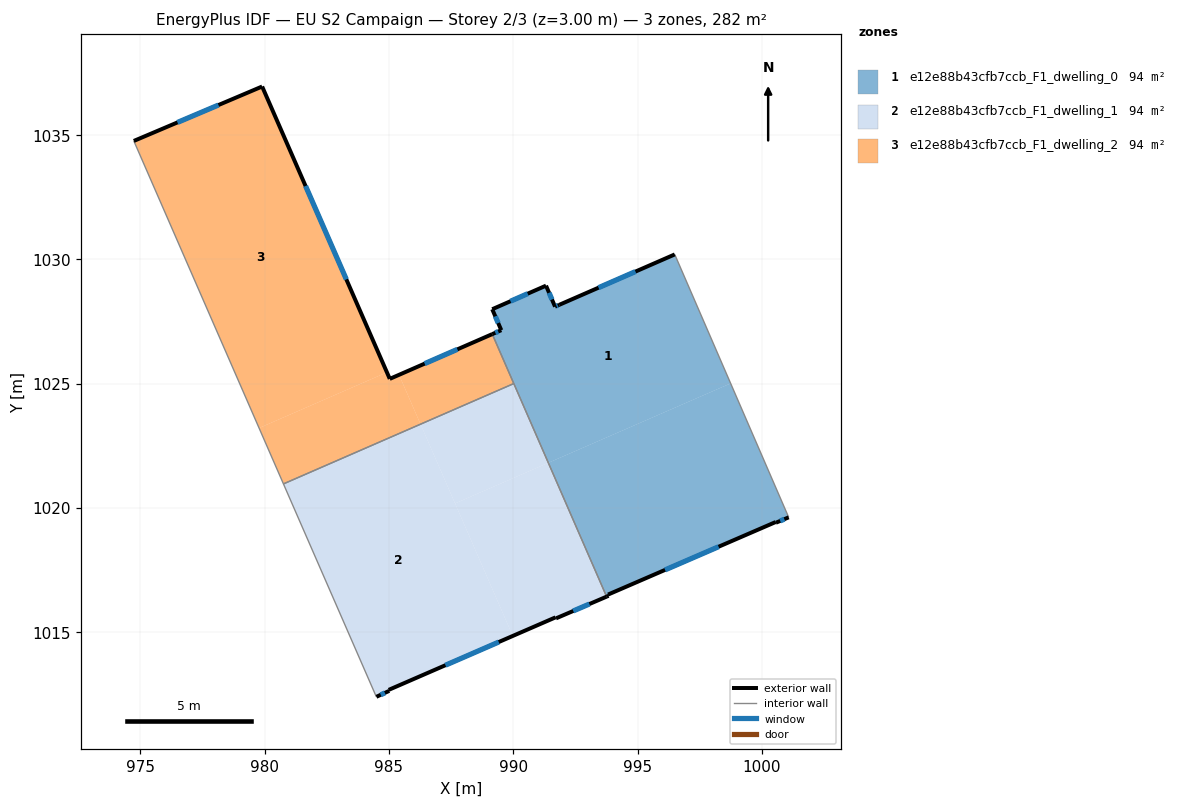
=== STOREY PLAN SPEC (per zone: floor XY polygon, exterior-wall plan segments, windows/doors) ===
zone 1: e12e88b43cfb7ccb_F1_dwelling_0  (94.0 m²)
  floor: (998.74, 1025.01) (1001.06, 1019.67) (1001.08, 1019.62) (1000.56, 1019.41) (1000.55, 1019.43) (993.81, 1016.52) (993.83, 1016.47) (993.76, 1016.43) (991.41, 1021.82)
  floor: (996.50, 1030.20) (998.74, 1025.01) (991.41, 1021.82) (989.16, 1026.99) (989.52, 1027.15) (989.16, 1027.99) (991.32, 1028.94) (991.68, 1028.10) (991.85, 1028.17)
  exterior wall: (991.85, 1028.17) – (991.68, 1028.10)  [0.2 m]
    window: (991.79, 1028.15) – (991.74, 1028.12)  [0.1 m²]
  exterior wall: (996.50, 1030.20) – (991.85, 1028.17)  [5.1 m]
    window: (994.92, 1029.51) – (993.43, 1028.86)  [1.6 m²]
  exterior wall: (1000.56, 1019.41) – (1001.08, 1019.62)  [0.6 m]
    window: (1000.74, 1019.48) – (1000.90, 1019.55)  [0.2 m²]
  exterior wall: (1000.55, 1019.43) – (1000.56, 1019.41)  [0.0 m]
  exterior wall: (993.81, 1016.52) – (1000.55, 1019.43)  [7.3 m]
    window: (996.11, 1017.51) – (998.26, 1018.44)  [2.2 m²]
  exterior wall: (993.83, 1016.47) – (993.81, 1016.52)  [0.1 m]
  exterior wall: (993.76, 1016.43) – (993.83, 1016.47)  [0.1 m]
  exterior wall: (989.52, 1027.15) – (989.16, 1026.99)  [0.4 m]
    window: (989.40, 1027.10) – (989.28, 1027.05)  [0.1 m²]
  exterior wall: (989.16, 1027.99) – (989.52, 1027.15)  [0.9 m]
    window: (989.28, 1027.71) – (989.40, 1027.44)  [0.3 m²]
  exterior wall: (991.32, 1028.94) – (989.16, 1027.99)  [2.4 m]
    window: (990.58, 1028.62) – (989.89, 1028.32)  [0.7 m²]
  exterior wall: (991.68, 1028.10) – (991.32, 1028.94)  [0.9 m]
    window: (991.56, 1028.38) – (991.44, 1028.65)  [0.3 m²]
  interior walls: 4
zone 2: e12e88b43cfb7ccb_F1_dwelling_1  (94.0 m²)
  floor: (986.27, 1023.37) (989.98, 1014.85) (984.99, 1012.68) (985.01, 1012.64) (984.50, 1012.40) (984.48, 1012.44) (980.76, 1020.97)
  floor: (991.41, 1021.81) (993.76, 1016.43) (991.72, 1015.56) (991.70, 1015.60) (989.98, 1014.85) (987.66, 1020.18)
  floor: (990.02, 1025.00) (991.41, 1021.81) (987.66, 1020.18) (986.27, 1023.37)
  exterior wall: (991.72, 1015.56) – (993.76, 1016.43)  [2.2 m]
    window: (992.41, 1015.86) – (993.06, 1016.14)  [0.7 m²]
  exterior wall: (991.70, 1015.60) – (991.72, 1015.56)  [0.0 m]
  exterior wall: (984.99, 1012.68) – (991.70, 1015.60)  [7.3 m]
    window: (987.27, 1013.68) – (989.42, 1014.61)  [2.2 m²]
  exterior wall: (985.01, 1012.64) – (984.99, 1012.68)  [0.0 m]
  exterior wall: (984.50, 1012.40) – (985.01, 1012.64)  [0.6 m]
    window: (984.67, 1012.49) – (984.84, 1012.56)  [0.2 m²]
  interior walls: 4
zone 3: e12e88b43cfb7ccb_F1_dwelling_2  (94.0 m²)
  floor: (985.41, 1025.35) (986.27, 1023.37) (980.76, 1020.97) (979.78, 1023.21) (984.92, 1025.45) (985.03, 1025.19)
  floor: (979.90, 1036.95) (984.92, 1025.45) (979.78, 1023.21) (974.74, 1034.76)
  floor: (989.16, 1026.99) (990.02, 1025.00) (986.27, 1023.37) (985.41, 1025.35)
  exterior wall: (985.03, 1025.19) – (979.90, 1036.95)  [12.8 m]
    window: (983.29, 1029.19) – (981.65, 1032.95)  [3.9 m²]
  exterior wall: (989.16, 1026.99) – (985.03, 1025.19)  [4.5 m]
    window: (987.75, 1026.38) – (986.44, 1025.80)  [1.4 m²]
  exterior wall: (979.90, 1036.95) – (974.74, 1034.76)  [5.6 m]
    window: (978.14, 1036.21) – (976.49, 1035.51)  [1.7 m²]
  interior walls: 3

=== DERIVED (storey summary) ===
Building: EU S2 Campaign
Storey: 2 of 3  (floor level z = 3.00 m)
Storey gross floor area: 282.0 m²
Zones on this storey: 3
  - e12e88b43cfb7ccb_F1_dwelling_0: floor 94.0 m²; exterior wall 17.9 m (53.8 m²); 8 window(s) 5.4 m²; WWR 10.1%
  - e12e88b43cfb7ccb_F1_dwelling_1: floor 94.0 m²; exterior wall 10.2 m (30.6 m²); 3 window(s) 3.1 m²; WWR 10.1%
  - e12e88b43cfb7ccb_F1_dwelling_2: floor 94.0 m²; exterior wall 22.9 m (68.8 m²); 3 window(s) 7.0 m²; WWR 10.2%
Zone adjacency (shared interzone walls):
  - e12e88b43cfb7ccb_F1_dwelling_0 ↔ e12e88b43cfb7ccb_F1_dwelling_1
  - e12e88b43cfb7ccb_F1_dwelling_0 ↔ e12e88b43cfb7ccb_F1_dwelling_2
  - e12e88b43cfb7ccb_F1_dwelling_1 ↔ e12e88b43cfb7ccb_F1_dwelling_2